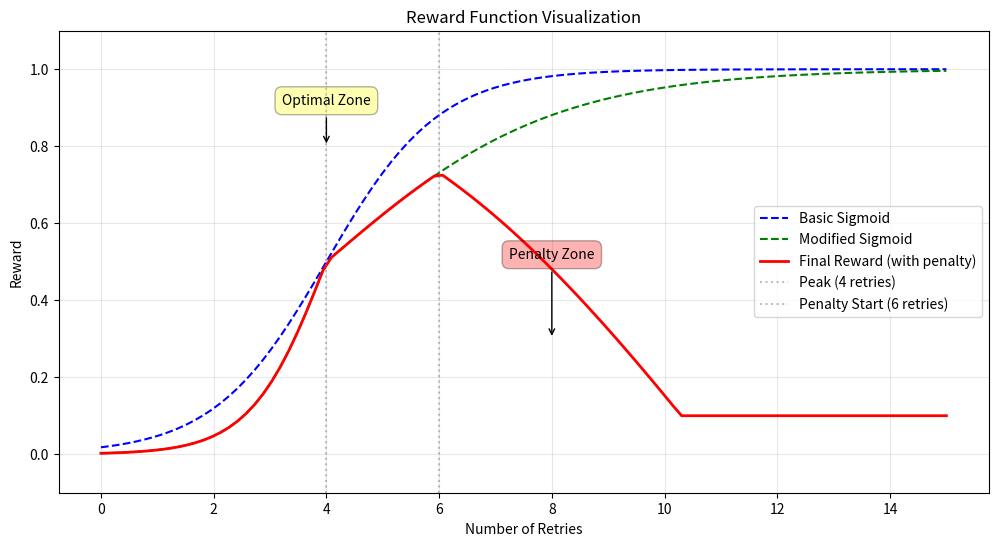

Write the Python code that produced this figure.
!pip install matplotlib -q

import numpy as np
import matplotlib.pyplot as plt


def plot_reward_functions():
    # Generate retry counts from 0 to 15
    retries = np.linspace(0, 15, 100)

    # 1. Basic Sigmoid
    basic_sigmoid = 1 / (1 + np.exp(-(retries - 4)))

    # 2. Our Modified Sigmoid
    x = retries - 4  # Center at 4 retries
    modified_sigmoid = 1 / (1 + np.exp(-x + abs(x) / 2))

    # 3. With Penalty
    penalized_reward = modified_sigmoid.copy()
    for i, r in enumerate(retries):
        if r > 6:
            penalty = 0.2 * (r - 6)
            penalized_reward[i] = max(0.1, modified_sigmoid[i] - penalty)

    # Plotting
    plt.figure(figsize=(12, 6))

    plt.plot(retries, basic_sigmoid, "b--", label="Basic Sigmoid")
    plt.plot(retries, modified_sigmoid, "g--", label="Modified Sigmoid")
    plt.plot(
        retries,
        penalized_reward,
        "r-",
        label="Final Reward (with penalty)",
        linewidth=2,
    )

    # Add vertical lines for key points
    plt.axvline(x=4, color="gray", linestyle=":", alpha=0.5, label="Peak (4 retries)")
    plt.axvline(
        x=6, color="gray", linestyle=":", alpha=0.5, label="Penalty Start (6 retries)"
    )

    plt.grid(True, alpha=0.3)
    plt.xlabel("Number of Retries")
    plt.ylabel("Reward")
    plt.title("Reward Function Visualization")
    plt.legend()
    plt.ylim(-0.1, 1.1)

    # Add annotations
    plt.annotate(
        "Optimal Zone",
        xy=(4, 0.8),
        xytext=(4, 0.9),
        ha="center",
        va="bottom",
        bbox=dict(boxstyle="round,pad=0.5", fc="yellow", alpha=0.3),
        arrowprops=dict(arrowstyle="->"),
    )

    plt.annotate(
        "Penalty Zone",
        xy=(8, 0.3),
        xytext=(8, 0.5),
        ha="center",
        va="bottom",
        bbox=dict(boxstyle="round,pad=0.5", fc="red", alpha=0.3),
        arrowprops=dict(arrowstyle="->"),
    )

    plt.show()


# Run the visualization
plot_reward_functions()


# Print reward values for specific retry counts
def print_reward_examples():
    retry_examples = [1, 2, 3, 4, 5, 6, 7, 8, 10, 12]
    print("\nReward values for different retry counts:")
    print("Retries | Reward")
    print("-" * 20)

    for retries in retry_examples:
        x = retries - 4
        reward = 1 / (1 + np.exp(-x + abs(x) / 2))
        if retries > 6:
            penalty = 0.2 * (retries - 6)
            reward = max(0.1, reward - penalty)
        print(f"{retries:7d} | {reward:.3f}")


print_reward_examples()